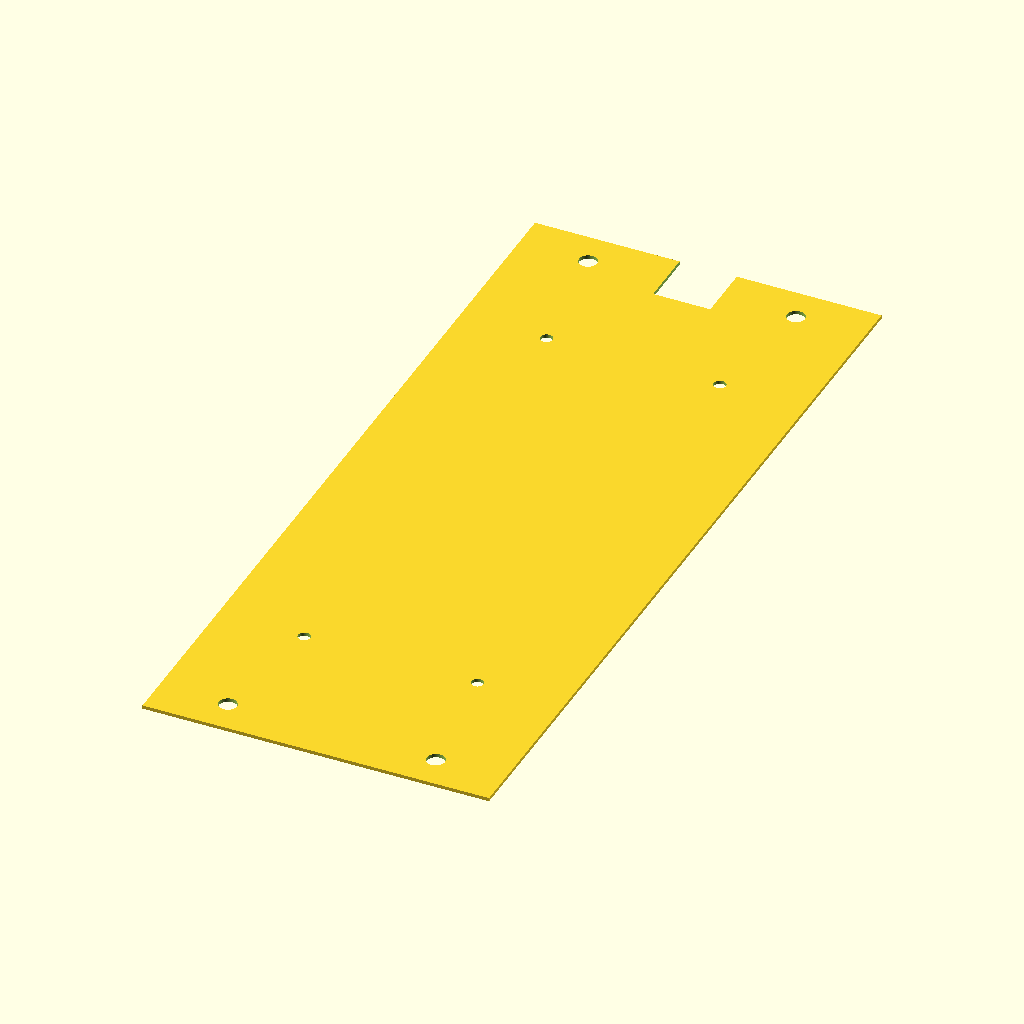
Cell 1: rendered with the file's own defaults.
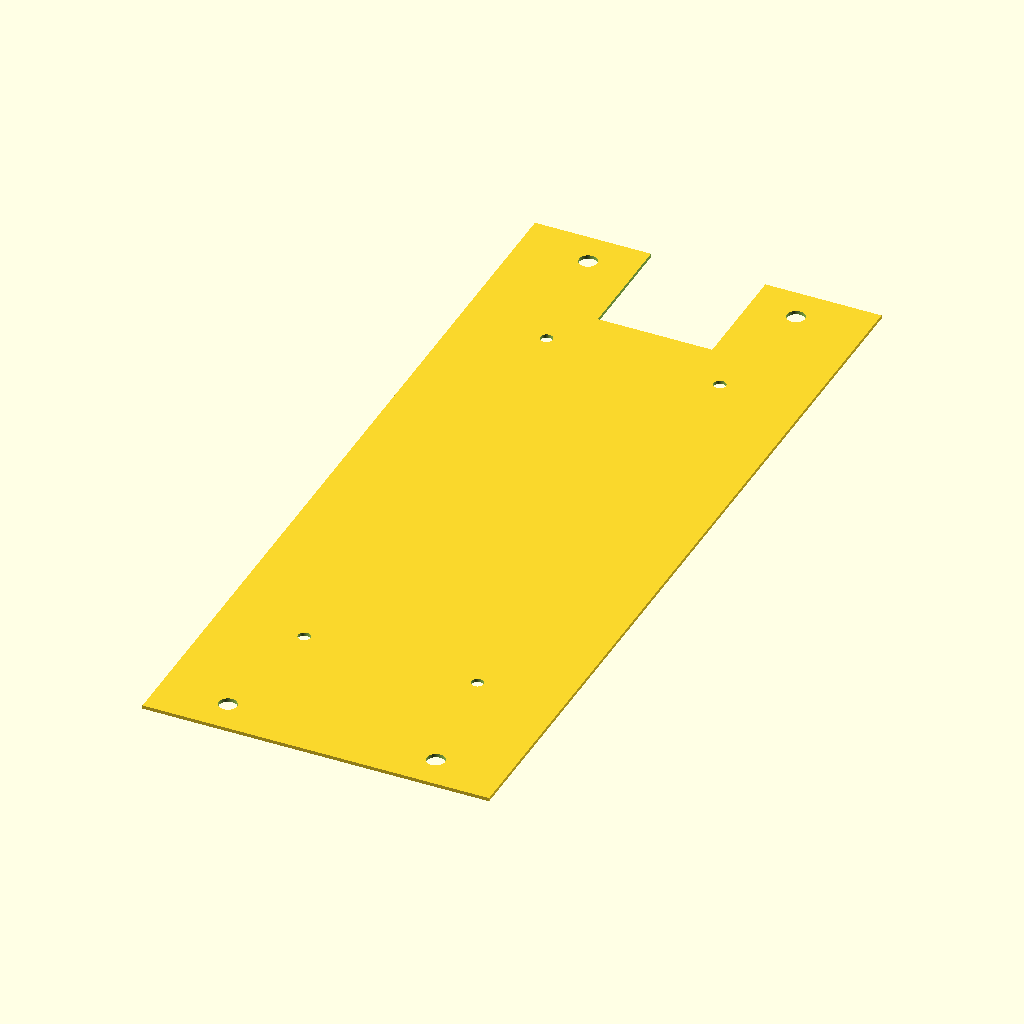
Cell 2: the same model with bracket = 33.
The same orthographic view direction (rotation 55°, 0°, 25°; colour scheme Cornfield) for every cell, with the view re-fitted per cell, so scale and position can differ between cells.
Source of the model, stewart_platform/psu_mount.scad:
$fn=64;

w_b=50;
l_b=150;

m3=1.75;
m5=2.6;

bracket=16.5;

in=25.4;

w=100;

l=(9 + 9/16)*in;

difference(){
    square([w,l],center=true);
    
    translate([0,l/2-bracket/2+.1])
    square(bracket,center=true);
    
    translate([w/2-20,l/2-10])
    circle(m5);
    
    translate([-(w/2-20),(l/2-10)])
    circle(m5);
    
    translate([(w/2-20),-(l/2-10)])
    circle(m5);
    
    translate([-(w/2-20),-(l/2-10)])
    circle(m5);
    
    translate([(w_b/2),(l_b/2)])
    circle(m3);
    translate([-(w_b/2),(l_b/2)])
    circle(m3);
    translate([-(w_b/2),-(l_b/2)])
    circle(m3);
    translate([(w_b/2),-(l_b/2)])
    circle(m3);
}
Customizer parameters (derived from the source; name, type, default, range or options):
w_b: number, default 50
l_b: number, default 150
m3: number, default 1.75
m5: number, default 2.6
bracket: number, default 16.5
in: number, default 25.4
w: number, default 100
